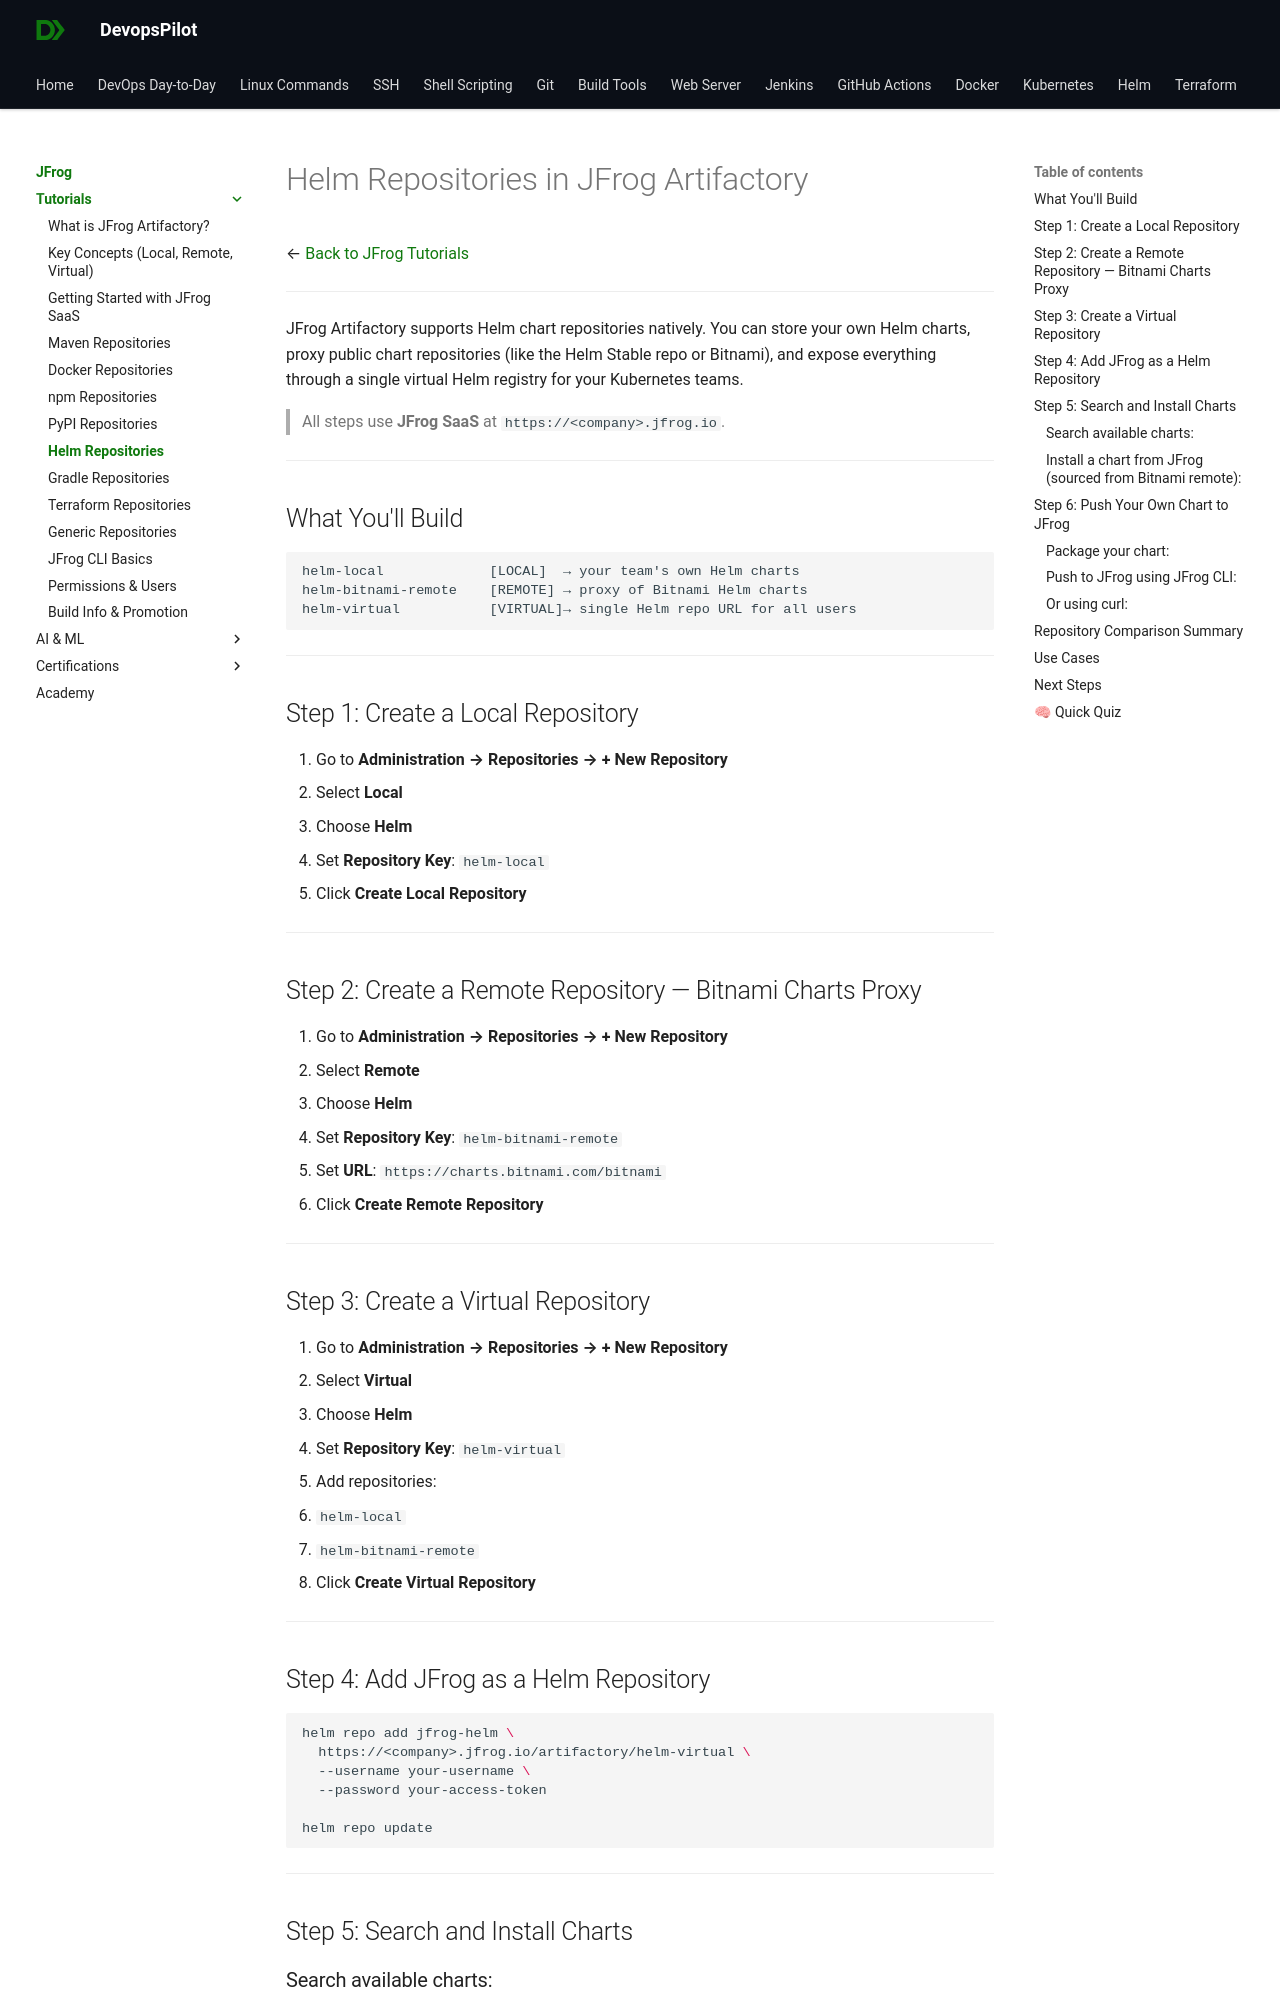

repository: devopspilot1/devopspilot1.github.io · page: jfrog/tutorials/helm-repositories/index.html · generator: mkdocs

---
title: "Helm Repositories in JFrog Artifactory | Local, Remote & Virtual"
description: "Learn how to create Helm Local, Remote, and Virtual repositories in JFrog SaaS. Includes helm repo add, push, and pull examples with use cases and comparison table."
---

# Helm Repositories in JFrog Artifactory

← [Back to JFrog Tutorials](../index.md)

---

JFrog Artifactory supports Helm chart repositories natively. You can store your own Helm charts, proxy public chart repositories (like the Helm Stable repo or Bitnami), and expose everything through a single virtual Helm registry for your Kubernetes teams.

> All steps use **JFrog SaaS** at `https://<company>.jfrog.io`.

---

## What You'll Build

```
helm-local             [LOCAL]  → your team's own Helm charts
helm-bitnami-remote    [REMOTE] → proxy of Bitnami Helm charts
helm-virtual           [VIRTUAL]→ single Helm repo URL for all users
```

---

## Step 1: Create a Local Repository

1. Go to **Administration → Repositories → + New Repository**
2. Select **Local**
3. Choose **Helm**
4. Set **Repository Key**: `helm-local`
5. Click **Create Local Repository**

---

## Step 2: Create a Remote Repository — Bitnami Charts Proxy

1. Go to **Administration → Repositories → + New Repository**
2. Select **Remote**
3. Choose **Helm**
4. Set **Repository Key**: `helm-bitnami-remote`
5. Set **URL**: `https://charts.bitnami.com/bitnami`
6. Click **Create Remote Repository**

---

## Step 3: Create a Virtual Repository

1. Go to **Administration → Repositories → + New Repository**
2. Select **Virtual**
3. Choose **Helm**
4. Set **Repository Key**: `helm-virtual`
5. Add repositories:
   - `helm-local`
   - `helm-bitnami-remote`
6. Click **Create Virtual Repository**

---
